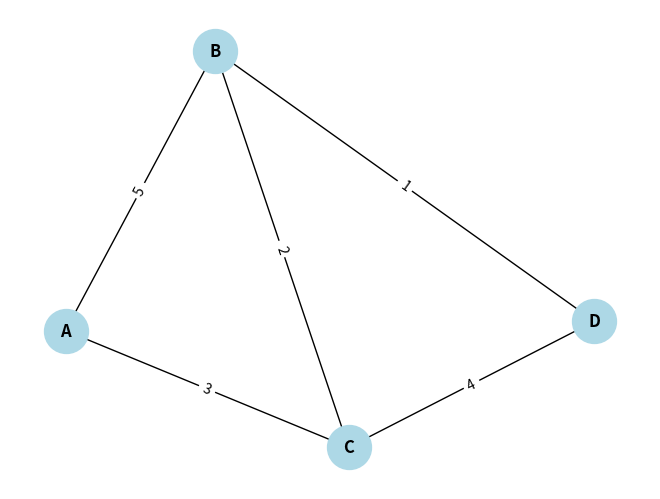

Write Python code to recreate this figure.
import heapq
import networkx as nx
import matplotlib.pyplot as plt

def dijkstra(graph, start):
    distances = {vertex: float('infinity') for vertex in graph}
    distances[start] = 0
    pq = [(0, start)]
    
    while pq:
        current_distance, current_vertex = heapq.heappop(pq)
        
        if current_distance > distances[current_vertex]:
            continue
        
        for neighbor, weight in graph[current_vertex].items():
            distance = current_distance + weight
            if distance < distances[neighbor]:
                distances[neighbor] = distance
                heapq.heappush(pq, (distance, neighbor))
    
    return distances

# Приклад використання
graph = {
    'A': {'B': 5, 'C': 3},
    'B': {'A': 5, 'C': 2, 'D': 1},
    'C': {'A': 3, 'B': 2, 'D': 4},
    'D': {'B': 1, 'C': 4}
}
start_vertex = 'A'
shortest_distances = dijkstra(graph, start_vertex)

# Виведення найкоротших шляхів у терміналі
for vertex, distance in shortest_distances.items():
    if distance != float('infinity'):
        print(f"Shortest path from {start_vertex} to {vertex}: {distance}")
    else:
        print(f"No path from {start_vertex} to {vertex}")

# Візуалізація графа з найкоротшими шляхами
G = nx.Graph()
for vertex in graph:
    G.add_node(vertex)
    for neighbor, weight in graph[vertex].items():
        G.add_edge(vertex, neighbor, weight=weight)

pos = nx.spring_layout(G)
nx.draw(G, pos, with_labels=True, node_size=1000, node_color='lightblue', font_size=12, font_weight='bold')
labels = nx.get_edge_attributes(G, 'weight')
nx.draw_networkx_edge_labels(G, pos, edge_labels=labels)

plt.show()
